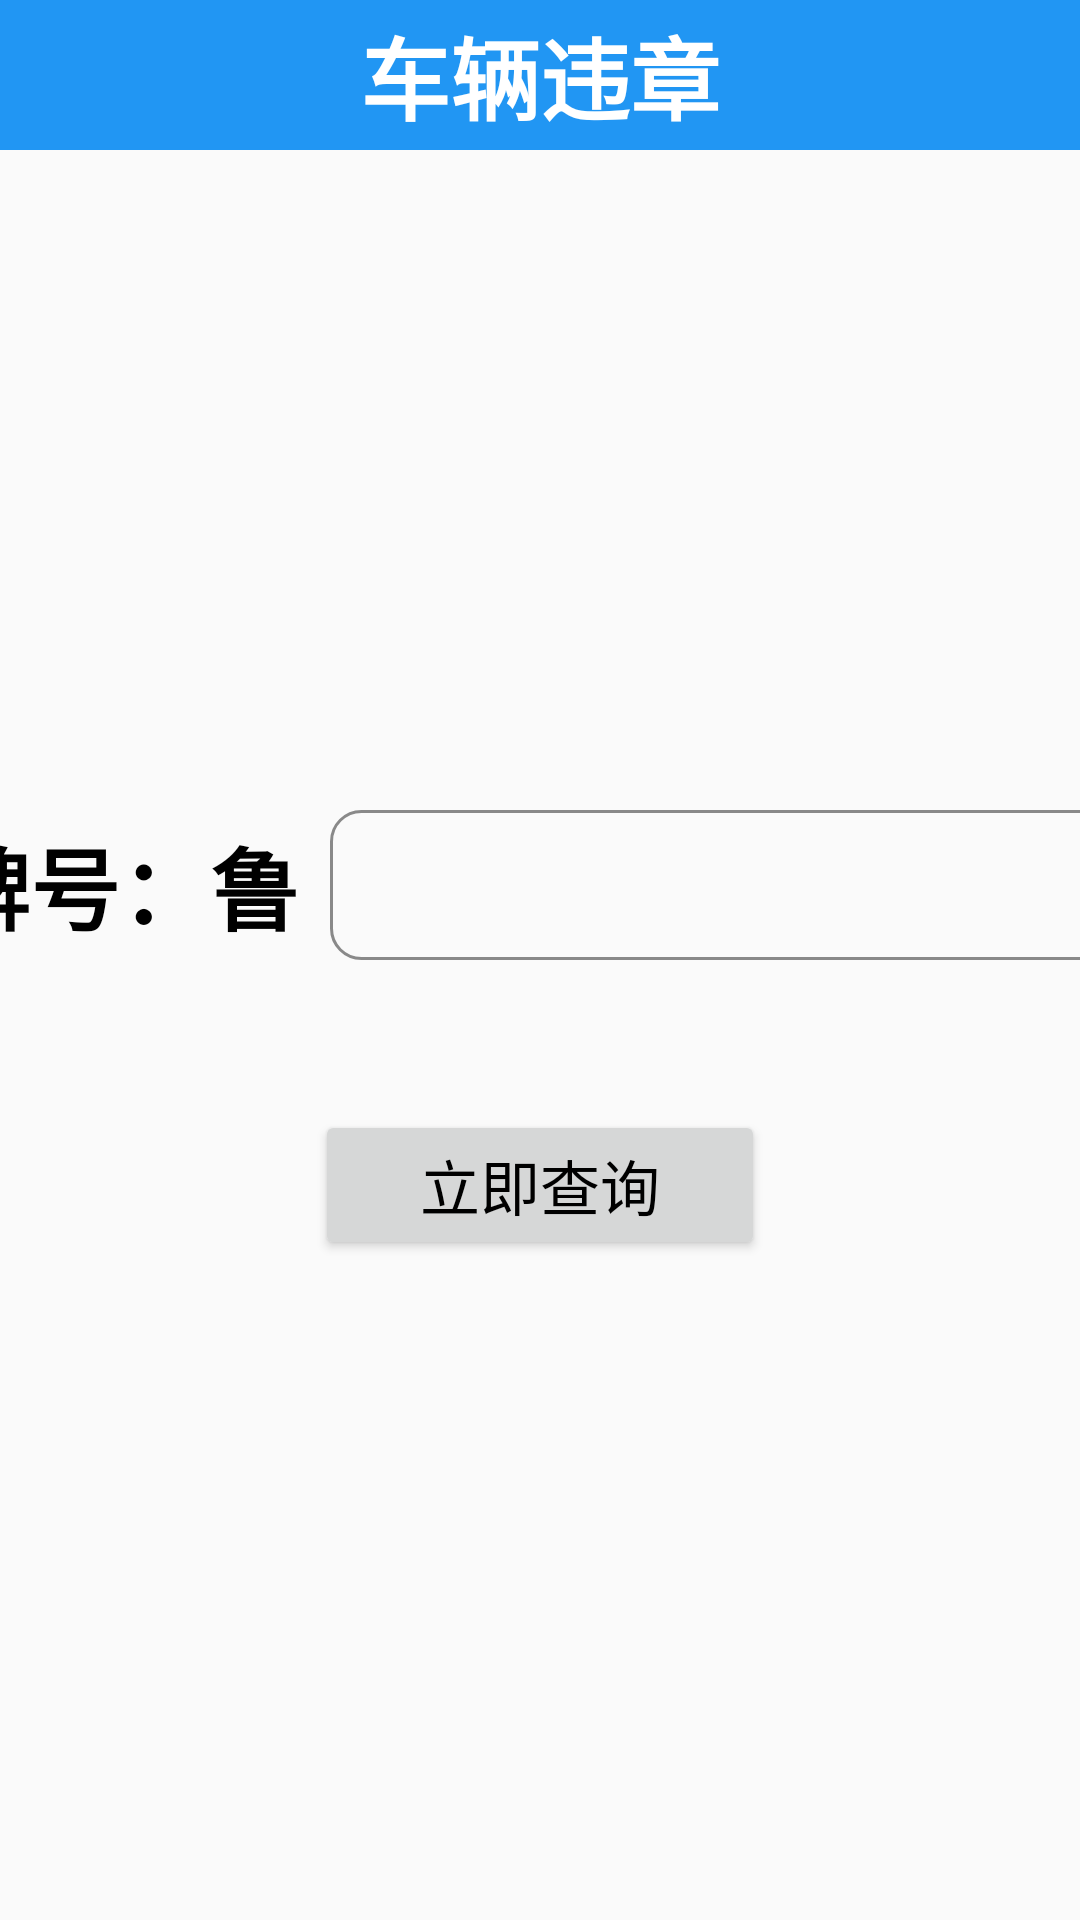

Produce the Android XML layout that renders to this screen, including the resource entries it uses.
<!-- AndroidManifest.xml: application theme Theme.Two_5164 -->
<!-- res/layout/activity_main59.xml -->
<?xml version="1.0" encoding="utf-8"?>
<LinearLayout xmlns:android="http://schemas.android.com/apk/res/android"
    android:layout_width="match_parent"
    android:layout_height="match_parent"
    android:orientation="vertical">

    <LinearLayout
        android:layout_width="match_parent"
        android:layout_height="50dp"
        android:background="#2196F3"
        android:orientation="horizontal">

        <ImageView
            android:id="@+id/back"
            android:layout_width="50dp"
            android:layout_height="50dp"
            android:src="@drawable/back" />

        <TextView
            android:layout_width="0dp"
            android:layout_height="match_parent"
            android:layout_weight="1"
            android:gravity="center"
            android:text="车辆违章"
            android:textColor="#fff"
            android:textSize="30dp"
            android:textStyle="bold" />


        <ImageView
            android:layout_width="50dp"
            android:layout_height="50dp" />


    </LinearLayout>

    <LinearLayout
        android:layout_width="match_parent"
        android:layout_height="match_parent"
        android:gravity="center"
        android:orientation="vertical">

        <LinearLayout
            android:layout_width="wrap_content"
            android:layout_height="50dp"
            android:layout_marginBottom="50dp"
            android:gravity="center"
            android:orientation="horizontal">

            <TextView
                android:layout_width="wrap_content"
                android:layout_height="match_parent"
                android:gravity="center"
                android:text="车牌号：鲁"
                android:textColor="#000"
                android:textSize="30dp"
                android:textStyle="bold" />

            <EditText
                android:id="@+id/ed"
                android:layout_width="300dp"
                android:layout_height="match_parent"
                android:layout_marginLeft="10dp"
                android:background="@drawable/bj2" />


        </LinearLayout>

        <LinearLayout
            android:layout_width="match_parent"
            android:layout_height="50dp"
            android:gravity="center">

            <Button
                android:id="@+id/cx"
                android:layout_width="150dp"
                android:layout_height="50dp"
                android:text="立即查询"
                android:textColor="#000"
                android:textSize="20dp" />

        </LinearLayout>

    </LinearLayout>


</LinearLayout>
<!-- resources referenced by this layout -->
<resources>
  <!-- drawable bj2 (drawable) -->
  <?xml version="1.0" encoding="utf-8"?>
  <shape xmlns:android="http://schemas.android.com/apk/res/android"
      android:shape="rectangle">
  
      <corners android:radius="10dp"/>
      <stroke android:width="1dip"
          android:color="#898989"/>
  </shape>
  <style name="Theme.Two_5164" parent="Theme.MaterialComponents.DayNight.NoActionBar.Bridge">
          
          <item name="colorPrimary">@color/purple_500</item>
          <item name="colorPrimaryVariant">@color/purple_700</item>
          <item name="colorOnPrimary">@color/white</item>
          
          <item name="colorSecondary">@color/teal_200</item>
          <item name="colorSecondaryVariant">@color/teal_700</item>
          <item name="colorOnSecondary">@color/black</item>
          
          <item name="android:statusBarColor">?attr/colorPrimaryVariant</item>
          
      </style>
  <!-- not gathered from this repository: default colours our renderer supplied (Android Studio template values) -->
  <color name="purple_500">#FF6200EE</color>
  <color name="purple_700">#FF3700B3</color>
  <color name="teal_200">#FF03DAC5</color>
  <color name="teal_700">#FF018786</color>
  <color name="black">#FF000000</color>
  <color name="white">#FFFFFFFF</color>
</resources>
